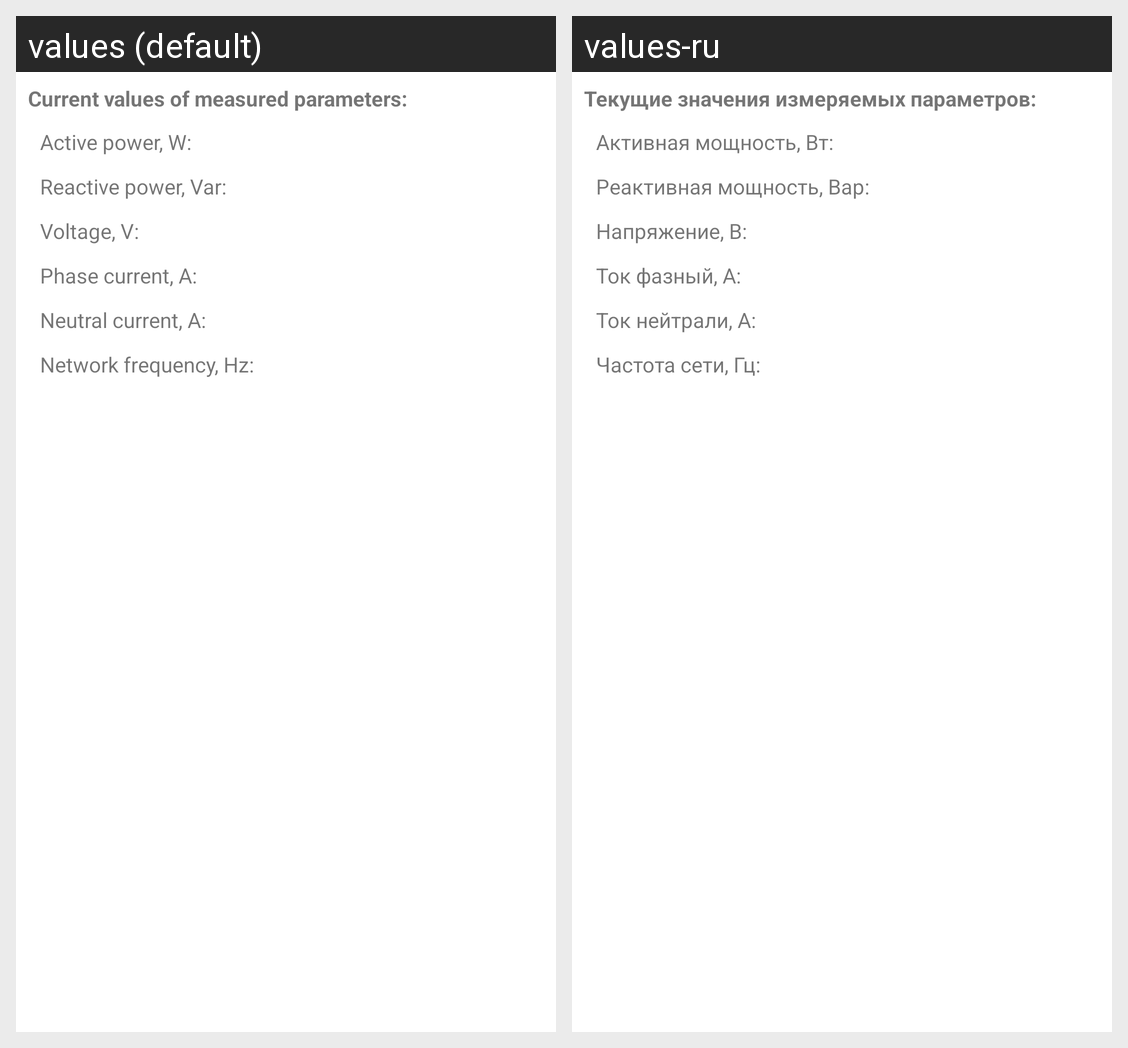

Strings drawn on this Android screen and how each of the app's shown locales translates them:
Android screen res/layout/fragment_measured.xml rendered under 2 locales, left to right: values (default), values-ru. Device: Nexus 5 (rendered at 1080×1920; each locale shown at half size, 540×960, under a caption strip naming it); theme Theme.Bulatdemo.
Strings drawn on this screen, with the default value and each locale's value (text and hints the layout hard-codes, and strings that could not be matched under every locale, appear in the picture but are not listed):

current_values_measured_parameters_
  values: Current values of measured parameters:
  values-ru: Текущие значения измеряемых параметров:

power_active_
  values: Active power, W:
  values-ru: Активная мощность, Вт:

power_reactive_
  values: Reactive power, Var:
  values-ru: Реактивная мощность, Вар:

phase_voltage_
  values: Voltage, V:
  values-ru: Напряжение, В:

phase_current_
  values: Phase current, A:
  values-ru: Ток фазный, А:

neutral_current_
  values: Neutral current, A:
  values-ru: Ток нейтрали, А:

frequency_
  values: Network frequency, Hz:
  values-ru: Частота сети, Гц:
